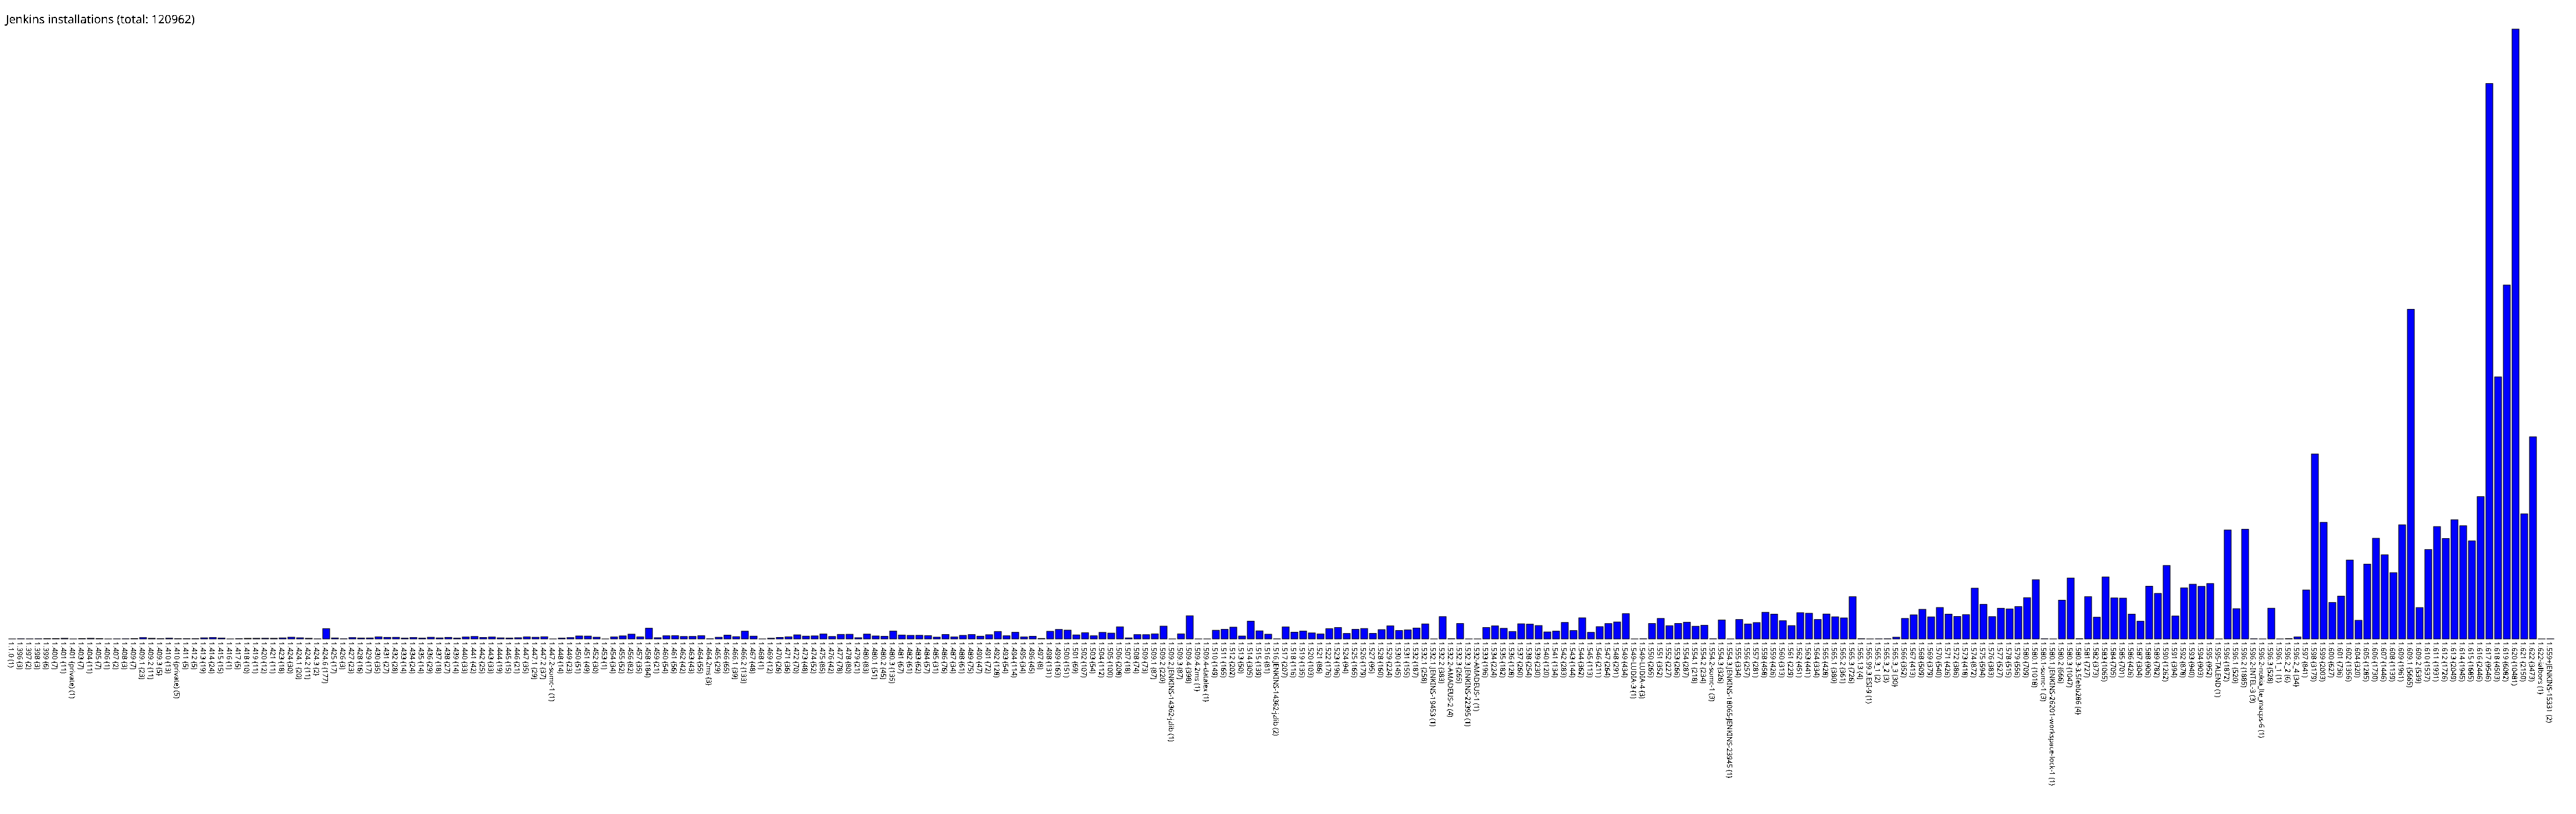

Source data for this figure (header and first rows):
1.1.0, 1
1.396, 3
1.397, 2
1.398, 3
1.399, 6
1.400, 7
1.401, 11
1.401 (private), 1
1.403, 7
1.404, 11
1.405, 7
1.406, 1
1.407, 2
1.408, 3
1.409, 7
1.409.1, 23
1.409.2, 11
1.409.3, 5
1.410, 13
1.410 (private), 5
1.411, 5
1.412, 5
1.413, 19
1.414, 24
1.415, 15
1.416, 1
1.417, 5
1.418, 10
1.419, 11
1.420, 12
1.421, 11
1.423, 18
1.424, 30
1.424.1, 20
1.424.2, 11
1.424.3, 2
1.424.6, 177
1.425, 17
1.426, 3
1.427, 23
1.428, 16
1.429, 17
1.430, 35
1.431, 27
1.432, 28
1.433, 14
1.434, 24
1.435, 14
1.436, 29
1.437, 18
1.438, 27
1.439, 14
1.440, 33
1.441, 42
1.442, 25
1.443, 33
1.444, 19
1.445, 15
1.446, 21
1.447, 35
1.447.1, 29
... 231 more rows
